Photos from the image-classification dataset "data" in the GitHub repository Yashdot2005/VisionGuard. Its 2 classes are: defective, normal.

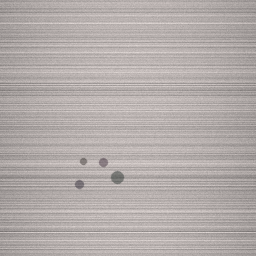
Label: defective

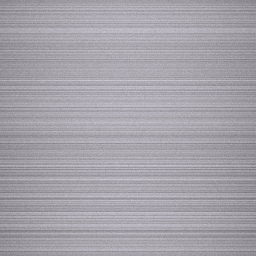
Label: normal

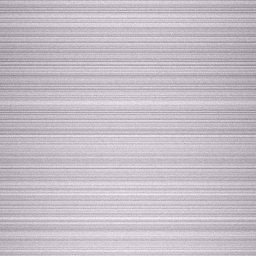
Label: normal

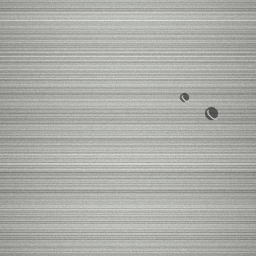
Label: defective

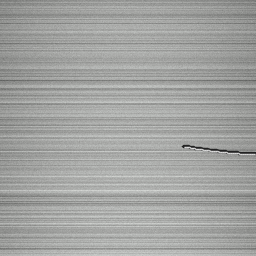
Label: defective

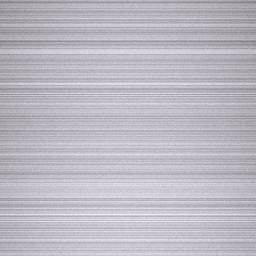
Label: normal
